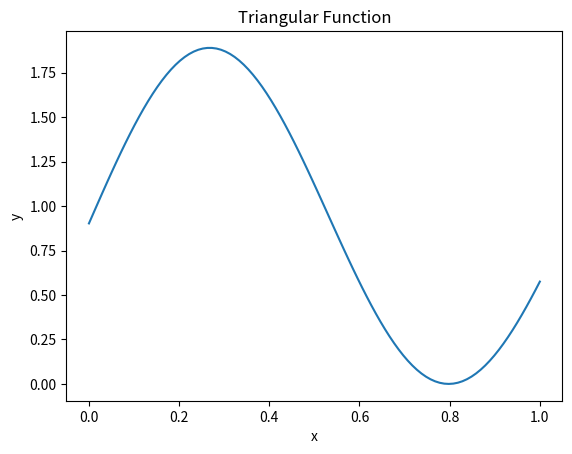

This figure's Python source:
import numpy as np


def triangular_mu(x, scale):
    y = x.copy() * scale
    y[y > (scale * 1 / 2)] = scale - y[y > (scale * 1 / 2)]
    return y


class NonLinearMu:
    def __init__(self, args):
        if args.func_param == 0:
            self.A = 0.2
            self.B = 0.3
            self.C = 25
            self.D = 7
        elif args.func_param == 1:
            self.A = 0.25
            self.B = 0.25
            self.C = 3
            self.D = 50
        elif args.func_param == 2:
            self.A = 0.25
            self.B = 0.25
            self.C = 15
            self.D = 32
        elif args.func_param == 3:
            self.A = 0.25
            self.B = 0.25
            self.C = 20
            self.D = 23
        elif args.func_param == 4:
            self.A = 0.1
            self.B = 0.9
            self.C = 14
            self.D = 16
        elif args.func_param == 5:
            self.A = 0.1
            self.B = 1 - self.A
            self.C = 30
            self.D = 36
        elif args.func_param == 6:
            self.A = 0.4
            self.B = 1 - self.A
            self.C = 30
            self.D = 33
        elif args.func_param == 7:
            self.A = 0.5
            self.B = 1 - self.A
            self.C = 20
            self.D = 5
        elif args.func_param == 8:
            self.A = 0.5
            self.B = 1 - self.A
            self.C = 40
            self.D = 9
        elif args.func_param == 9:
            self.A = 0.3
            self.B = 1 - self.A
            self.C = 4
            self.D = 15
        elif args.func_param == 10:
            self.A = 0.1
            self.B = 1 - self.A
            self.C = 10
            self.D = 15

    def __call__(self, x, scale):
        y = self.A * np.sin(self.C * x) + self.B * np.sin(self.D * x)
        y = y - y.min()
        return y * scale


def sin(x, scale):
    y = np.sin(x).copy() * scale
    return y * scale


def build_function(args):
    if args.func == "triangular":
        func = triangular_mu
    elif args.func == "sin":
        func = sin
    elif args.func == "non-linear":
        func = NonLinearMu(args)
    return func


class NonLinearMu2:
    def __init__(self, func_param):
        if func_param == 0:
            self.A = 0.4
            self.B = 0.6
            self.C = 25
            self.D = 7
        elif func_param == 1:
            self.A = 0.5
            self.B = 0.5
            self.C = 3
            self.D = 50
        elif func_param == 2:
            self.A = 0.5
            self.B = 0.5
            self.C = 15
            self.D = 32
        elif func_param == 3:
            self.A = 0.5
            self.B = 0.5
            self.C = 10
            self.D = 10
        elif func_param == 4:
            self.A = 0.1
            self.B = 0.9
            self.C = 4
            self.D = 6
        elif func_param == 5:
            self.A = 0.1
            self.B = 1 - self.A
            self.C = 30
            self.D = 36
        elif func_param == 6:
            self.A = 0.4
            self.B = 1 - self.A
            self.C = 30
            self.D = 33
        elif func_param == 7:
            self.A = 0.5
            self.B = 1 - self.A
            self.C = 20
            self.D = 5
        elif func_param == 8:
            self.A = 0.5
            self.B = 1 - self.A
            self.C = 40
            self.D = 9
        elif func_param == 9:
            self.A = 0.3
            self.B = 1 - self.A
            self.C = 4
            self.D = 15
        elif func_param == 10:
            self.A = 0.1
            self.B = 1 - self.A
            self.C = 10
            self.D = 3

    def __call__(self, x, scale):
        y = self.A * np.sin(self.C * x) + self.B * np.sin(self.D * x)
        y = y - y.min()
        return y * scale


if __name__ == "__main__":
    import matplotlib.pyplot as plt

    x = np.linspace(0, 1, 100)
    scale = 1
    # y = triangular_mu(x, scale)
    custom_mu = NonLinearMu2(4)
    y = custom_mu(x, 1)
    plt.plot(x, y)
    plt.title("Triangular Function")
    plt.xlabel("x")
    plt.ylabel("y")
    plt.savefig("test.png")
